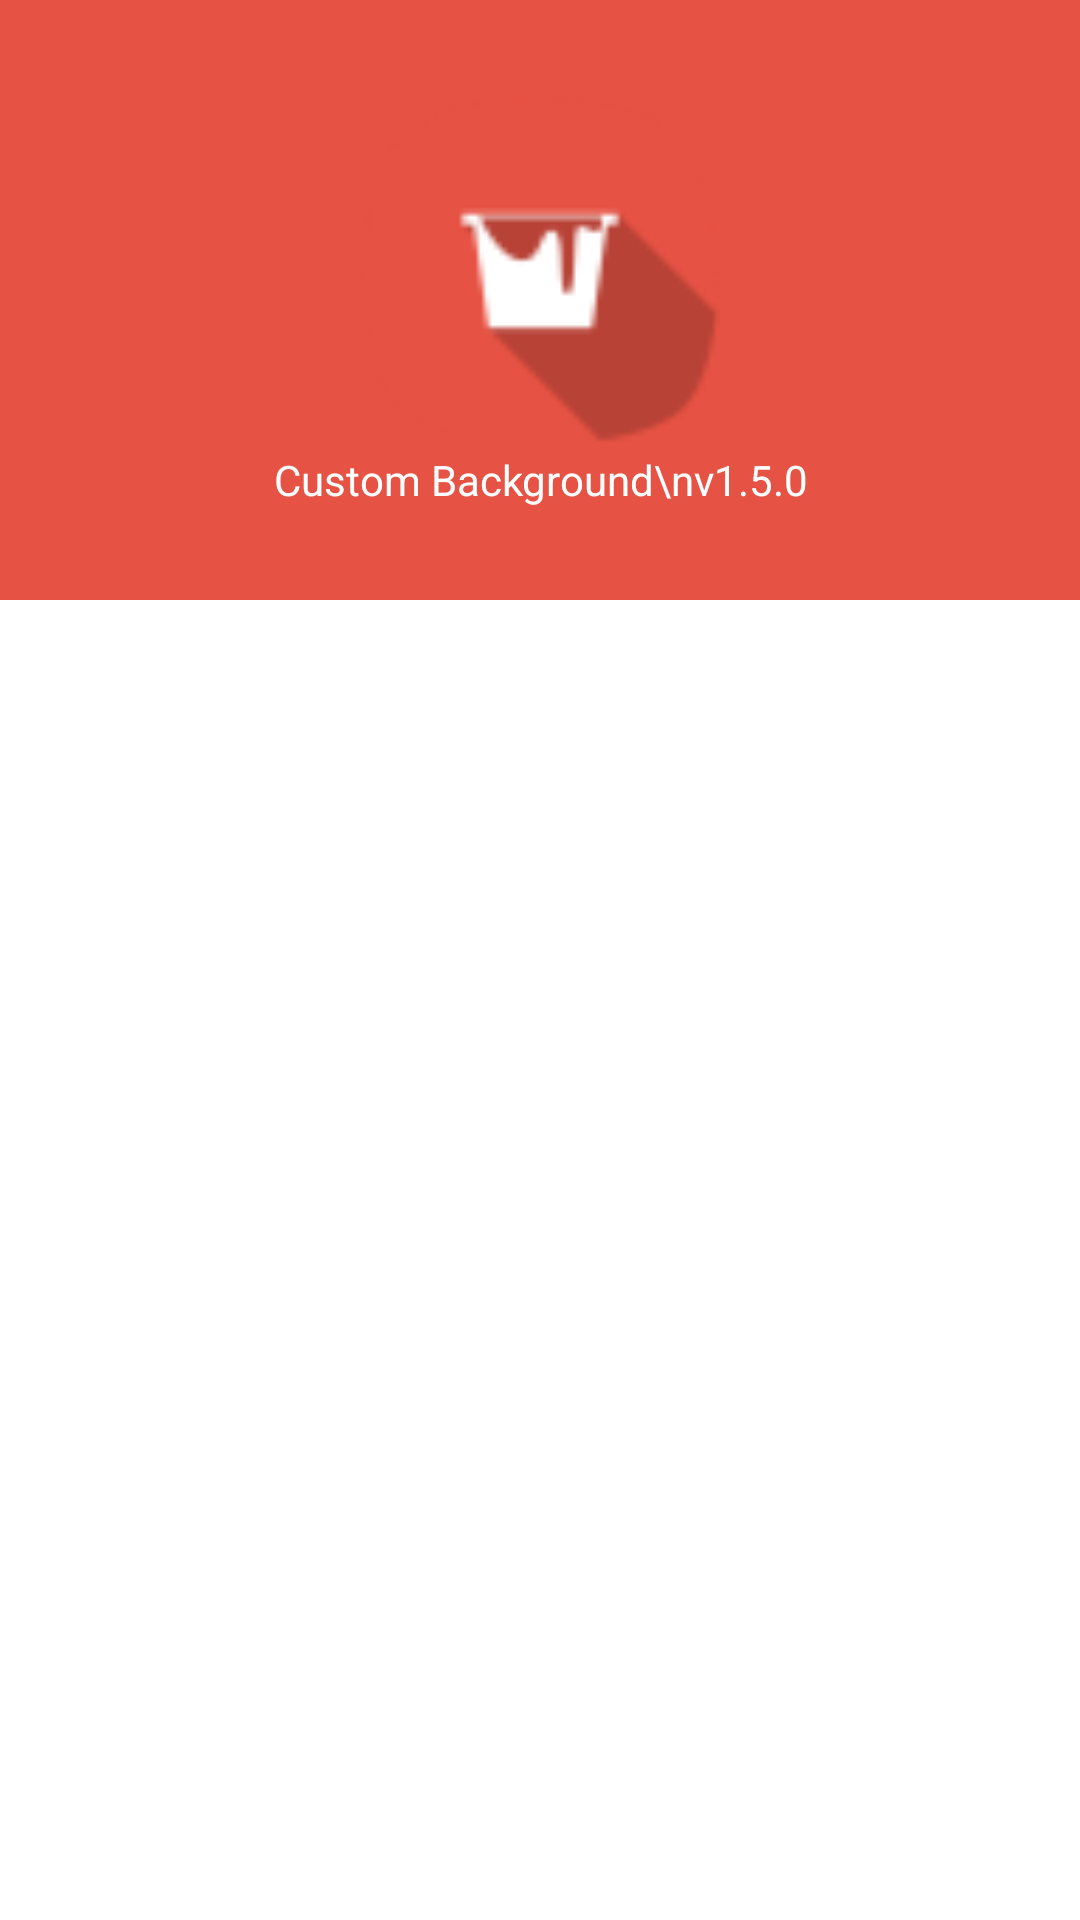

Layout XML and referenced resources for this Android screen:
<!-- AndroidManifest.xml: application theme AppTheme -->
<!-- res/layout/drawer_layout.xml -->
<LinearLayout xmlns:android="http://schemas.android.com/apk/res/android"
    android:layout_width="290dp"
    android:layout_height="fill_parent"
	android:layout_gravity="start"
	android:background="#ffffffff"
	android:id="@+id/drawer_content"
    android:orientation="vertical">

	<LinearLayout
		android:id="@+id/drawer_header"
		android:layout_width="fill_parent"
		android:layout_height="200dp"
		android:orientation="vertical"
		android:gravity="center"
		android:background="?attr/colorPrimary">

		<ImageView
			android:src="@drawable/ic_launcher"
			android:layout_width="120dp"
			android:layout_height="120dp"
			android:scaleType="centerCrop"
			android:id="@+id/creator" />

		<TextView
			android:gravity="center"
			android:layout_width="wrap_content"
			android:layout_height="wrap_content"
			android:textColor="#ffffffff"
			android:text="Custom Background\nv1.5.0"/>
	</LinearLayout>

	<ListView
		android:layout_width="fill_parent"
		android:layout_height="wrap_content"
		android:id="@+id/listMenu"
		android:padding="8dp" />



</LinearLayout>
<!-- resources referenced by this layout -->
<resources>
  <!-- drawable ic_launcher: png bitmap (drawable-hdpi, 2105 bytes) -->
  <style name="AppTheme" parent="Theme.AppCompat.Light.DarkActionBar">
          
          <item name="colorPrimary">#ffe65243</item>
          <item name="colorPrimaryDark">#ffe65243</item>
          <item name="colorAccent">#ffe65243</item>
  	
  	</style>
</resources>
